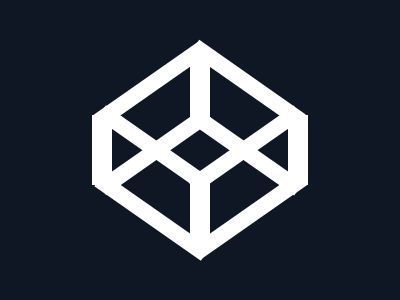

Recreate this image using only HTML and CSS.

<div a z>
  <div b z>
    <div c z>
      <div d z>
        <div e>
          <div f>
            <div g>
              <div f h>
                <div i>
                  <div j>
                    <div k>
                      <div j></div>
                    </div>
                  </div>
                </div>
              </div>
            </div>
          </div>
        </div>
      </div>
    </div>
  </div>
</div>
<style>
  *{background:#101724}
  div {
    position: absolute;
    background: #fff;
    height: 130px;
    width: 16px;
  }
  [z] {
    height: 70px;
    width: 20px;
  }
  [a] {
    left: 92px;
    top: 115px;
  }
  [b]{ left: 196px;}
  [c] {
    left: -98px;
    top: -60px;
  }
  [d] { top: 120px; }
  [e] {
    rotate: 55deg;
    left: 51px;
    top: -24px;
  }
  [f] {
    left: -57px;
    top: -35px;
  }
  [g] {
    left: -50px;
    top: 75px;
  }
  [i] {
    rotate: 70deg;
    left: 55px;
    top: -80px;
  }
  [j] {
    left: 57px;
    top: -37px;
  }
  [k] {
    left: 50px;
    top: 76px;
  }
</style>

<!-- minified (219 char)
 
<div z a><div z b><div z c><div z d><div e><div f><div g><div f h><div i><div j><div k><div j></div><style>*{background:#101724}div{position:absolute;background:#fff;height:130;width:16}[z]{height:70;width:20}[a]{left:92;top:115}[b]{left:196}[c]{left:-98;top:-60}[d]{top:120}[e]{rotate:55deg;left:51;top:-24}[f]{left:-57;top:-35}[g]{left:-50;top:75}[i]{rotate:70deg;left:55;top:-80}[j]{left:57;top:-37}[k]{left:50;top:76

-->